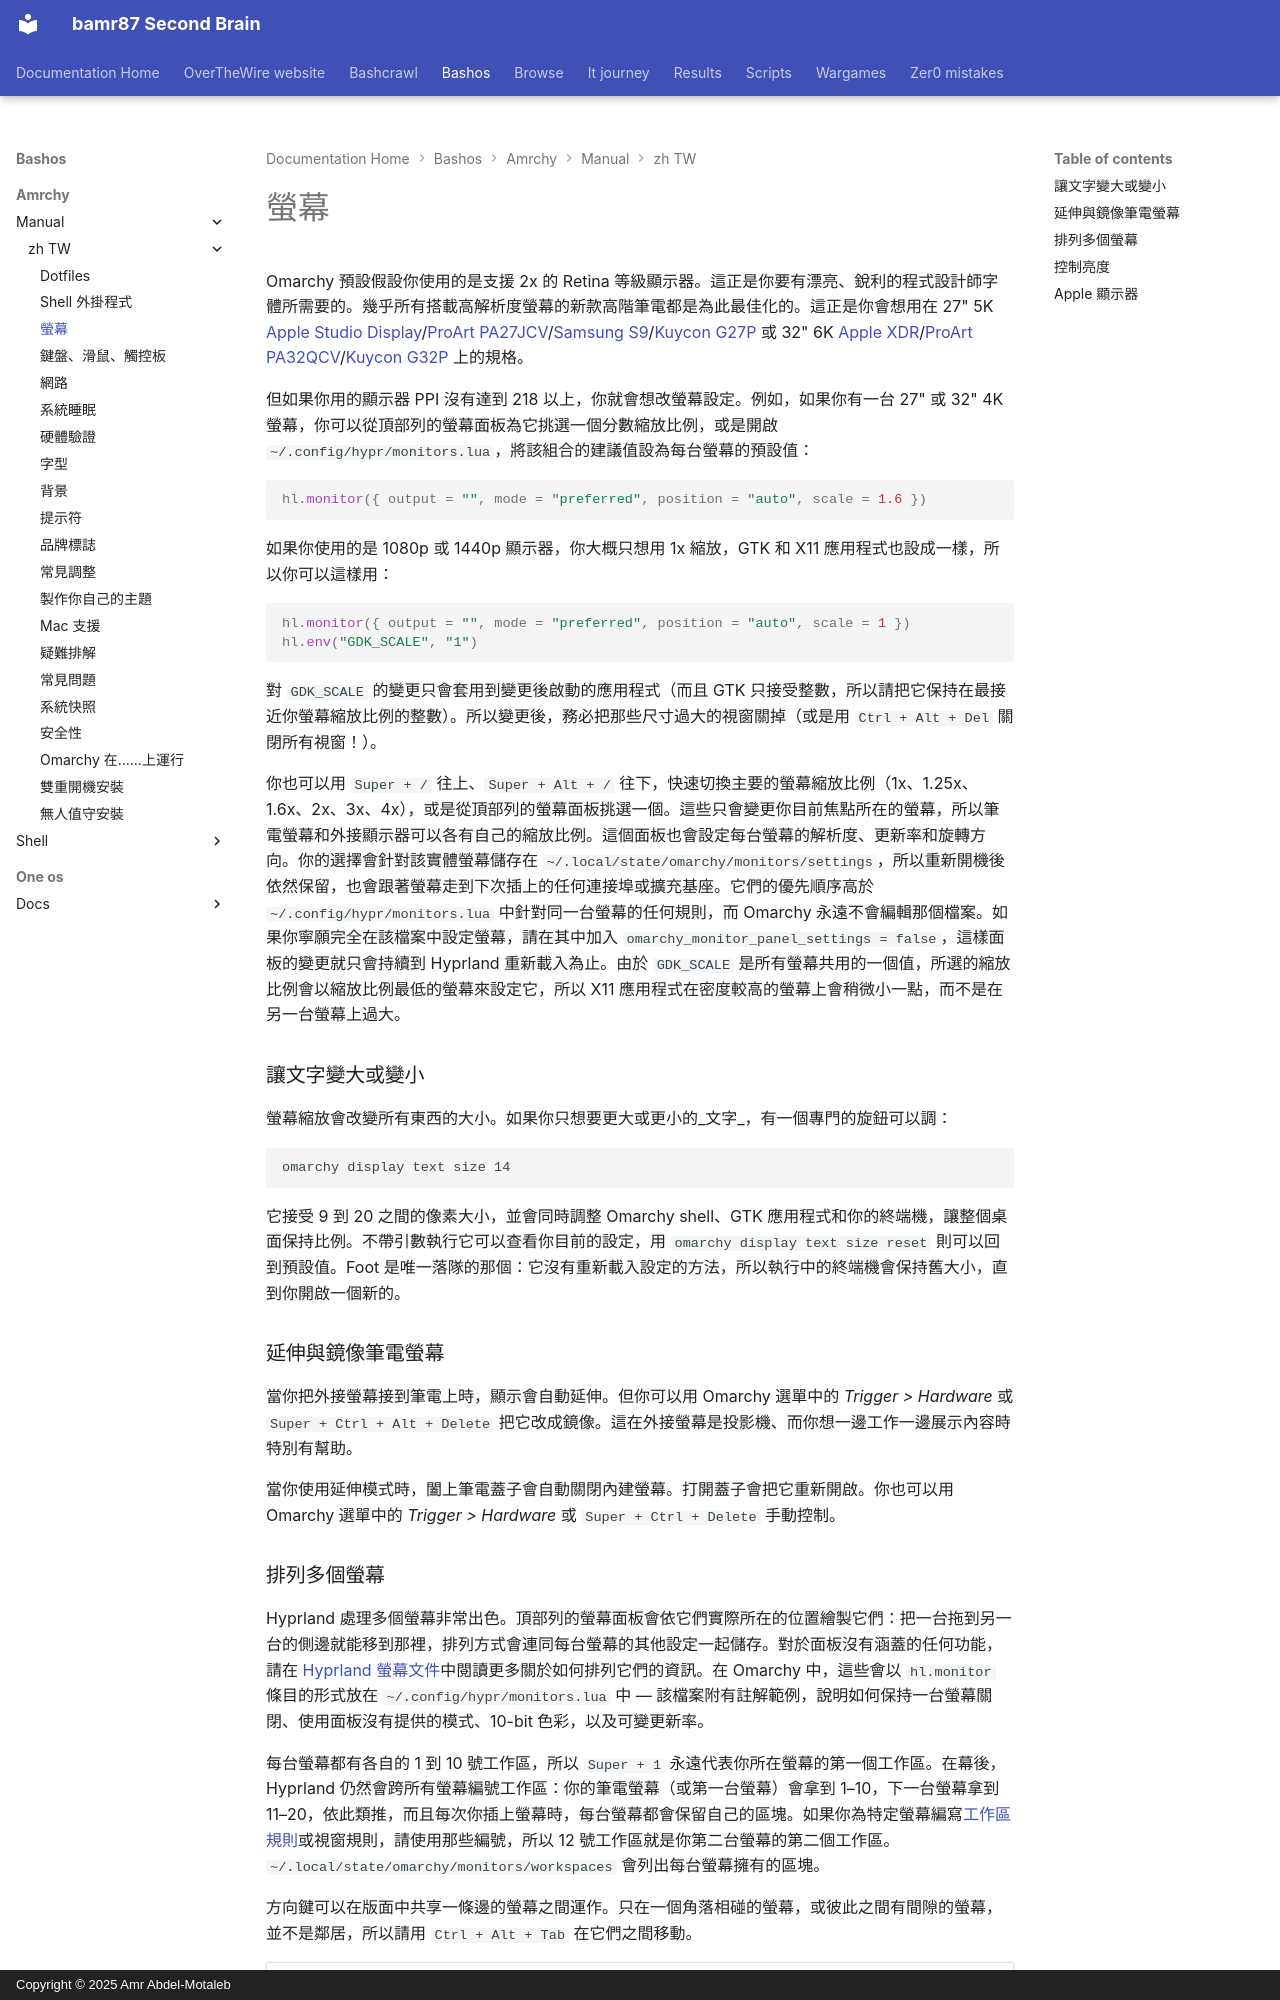

repository: bamr87/README · page: bashos/amrchy/manual/zh-TW/33-monitors/index.html · generator: mkdocs · copyright: Copyright © 2025 Amr Abdel-Motaleb

---
source_file: amrchy/manual/zh-TW/33-monitors.md
source_repo: bamr87/bashos
source_url: https://github.com/bamr87/bashos/blob/main/amrchy/manual/zh-TW/33-monitors.md
title: 螢幕
---
# 螢幕

Omarchy 預設假設你使用的是支援 2x 的 Retina 等級顯示器。這正是你要有漂亮、銳利的程式設計師字體所需要的。幾乎所有搭載高解析度螢幕的新款高階筆電都是為此最佳化的。這正是你會想用在 27" 5K [Apple Studio Display](https://www.apple.com/studio-display/)/[ProArt PA27JCV](https://www.asus.com/us/displays-desktops/monitors/proart/proart-display-5k-pa27jcv/)/[Samsung S9](https://www.samsung.com/us/computing/monitors/5k/27-viewfinity-s9-5k-monitor-with-thunderbolt-4-matte-display-and-smart-features-ls27c900panxza/)/[Kuycon G27P](https://kuycon.us/monitors/G27P/) 或 32" 6K [Apple XDR](https://www.apple.com/pro-display-xdr/)/[ProArt PA32QCV](https://www.asus.com/displays-desktops/monitors/proart/proart-display-6k-pa32qcv/)/[Kuycon G32P](https://kuycon.us/monitors/G32P/) 上的規格。

但如果你用的顯示器 PPI 沒有達到 218 以上，你就會想改螢幕設定。例如，如果你有一台 27" 或 32" 4K 螢幕，你可以從頂部列的螢幕面板為它挑選一個分數縮放比例，或是開啟 `~/.config/hypr/monitors.lua`，將該組合的建議值設為每台螢幕的預設值：

```lua
hl.monitor({ output = "", mode = "preferred", position = "auto", scale = 1.6 })
```

如果你使用的是 1080p 或 1440p 顯示器，你大概只想用 1x 縮放，GTK 和 X11 應用程式也設成一樣，所以你可以這樣用：

```lua
hl.monitor({ output = "", mode = "preferred", position = "auto", scale = 1 })
hl.env("GDK_SCALE", "1")
```

對 `GDK_SCALE` 的變更只會套用到變更後啟動的應用程式（而且 GTK 只接受整數，所以請把它保持在最接近你螢幕縮放比例的整數）。所以變更後，務必把那些尺寸過大的視窗關掉（或是用 `Ctrl + Alt + Del` 關閉所有視窗！）。

你也可以用 `Super + /` 往上、`Super + Alt + /` 往下，快速切換主要的螢幕縮放比例（1x、1.25x、1.6x、2x、3x、4x），或是從頂部列的螢幕面板挑選一個。這些只會變更你目前焦點所在的螢幕，所以筆電螢幕和外接顯示器可以各有自己的縮放比例。這個面板也會設定每台螢幕的解析度、更新率和旋轉方向。你的選擇會針對該實體螢幕儲存在 `~/.local/state/omarchy/monitors/settings`，所以重新開機後依然保留，也會跟著螢幕走到下次插上的任何連接埠或擴充基座。它們的優先順序高於 `~/.config/hypr/monitors.lua` 中針對同一台螢幕的任何規則，而 Omarchy 永遠不會編輯那個檔案。如果你寧願完全在該檔案中設定螢幕，請在其中加入 `omarchy_monitor_panel_settings = false`，這樣面板的變更就只會持續到 Hyprland 重新載入為止。由於 `GDK_SCALE` 是所有螢幕共用的一個值，所選的縮放比例會以縮放比例最低的螢幕來設定它，所以 X11 應用程式在密度較高的螢幕上會稍微小一點，而不是在另一台螢幕上過大。

### 讓文字變大或變小

螢幕縮放會改變所有東西的大小。如果你只想要更大或更小的_文字_，有一個專門的旋鈕可以調：

```
omarchy display text size 14
```

它接受 9 到 20 之間的像素大小，並會同時調整 Omarchy shell、GTK 應用程式和你的終端機，讓整個桌面保持比例。不帶引數執行它可以查看你目前的設定，用 `omarchy display text size reset` 則可以回到預設值。Foot 是唯一落隊的那個：它沒有重新載入設定的方法，所以執行中的終端機會保持舊大小，直到你開啟一個新的。

### 延伸與鏡像筆電螢幕

當你把外接螢幕接到筆電上時，顯示會自動延伸。但你可以用 Omarchy 選單中的 _Trigger > Hardware_ 或 `Super + Ctrl + Alt + Delete` 把它改成鏡像。這在外接螢幕是投影機、而你想一邊工作一邊展示內容時特別有幫助。

當你使用延伸模式時，闔上筆電蓋子會自動關閉內建螢幕。打開蓋子會把它重新開啟。你也可以用 Omarchy 選單中的 _Trigger > Hardware_ 或 `Super + Ctrl + Delete` 手動控制。
